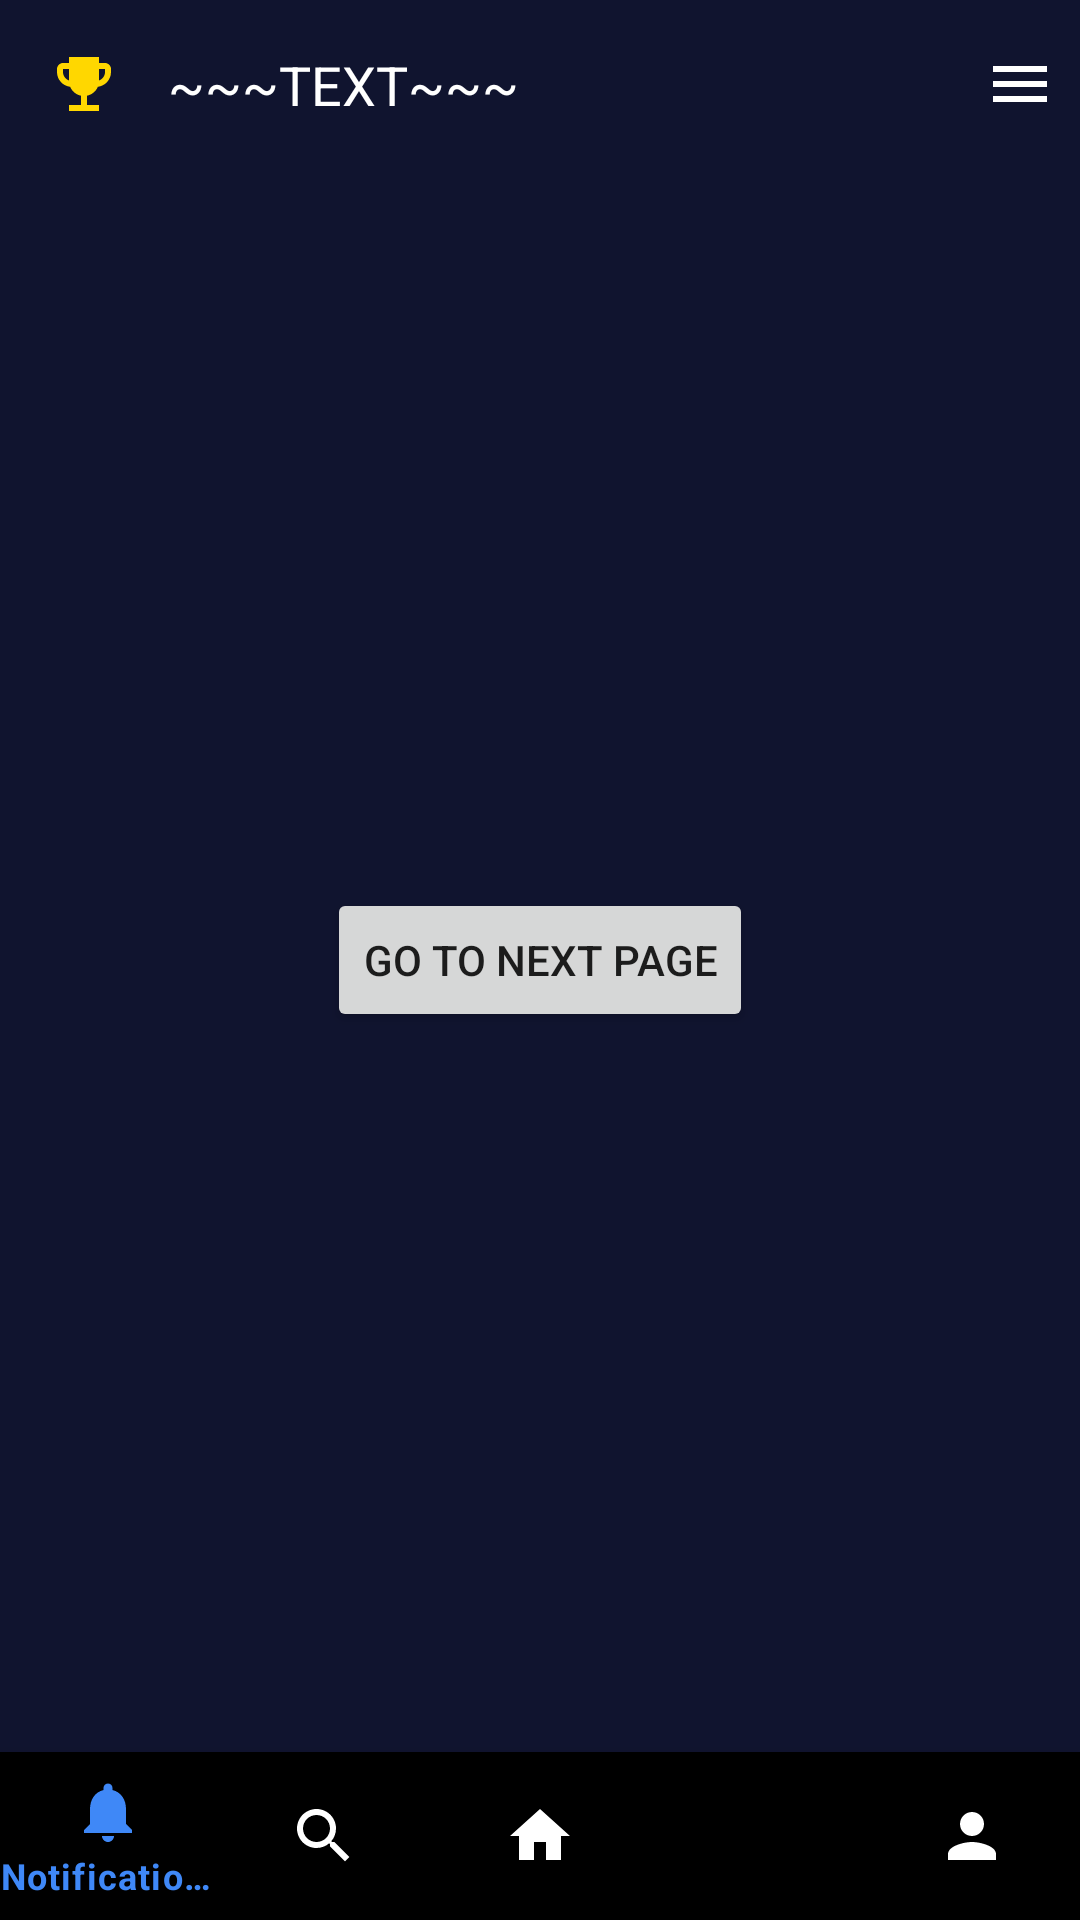

Here is an Android app screen rendered from its layout file. Give the layout XML and the strings, colors and styles it references.
<!-- AndroidManifest.xml: application theme AppTheme -->
<!-- res/layout/activity_main.xml -->
<?xml version="1.0" encoding="utf-8"?>
<androidx.constraintlayout.widget.ConstraintLayout xmlns:android="http://schemas.android.com/apk/res/android"
xmlns:app="http://schemas.android.com/apk/res-auto"
xmlns:tools="http://schemas.android.com/tools"
android:layout_width="match_parent"
android:layout_height="match_parent"
android:background="@color/navy_blue"
tools:context=".MainActivity">

<Button
    android:id="@+id/navigateButton"
    android:layout_width="wrap_content"
    android:layout_height="wrap_content"
    android:text="Go to Next Page"
    app:layout_constraintBottom_toBottomOf="parent"
    app:layout_constraintEnd_toEndOf="parent"
    app:layout_constraintStart_toStartOf="parent"
    app:layout_constraintTop_toTopOf="parent" />


<androidx.appcompat.widget.Toolbar
    android:id="@+id/toolbar"
    android:layout_width="match_parent"
    android:layout_height="?attr/actionBarSize"
    android:background="@color/navy_blue_dark"
    app:layout_constraintTop_toTopOf="parent">

    <androidx.constraintlayout.widget.ConstraintLayout
        android:layout_width="match_parent"
        android:layout_height="match_parent">

        <ImageView
            android:id="@+id/trophy_icon"
            android:layout_width="24dp"
            android:layout_height="24dp"
            android:src="@drawable/ic_trophy"
            app:layout_constraintBottom_toBottomOf="parent"
            app:layout_constraintStart_toStartOf="parent"
            app:layout_constraintTop_toTopOf="parent"
            app:tint="@color/gold" />

        <TextView
            android:id="@+id/toolbar_title"
            android:layout_width="wrap_content"
            android:layout_height="wrap_content"
            android:layout_marginStart="16dp"
            android:text="~~~TEXT~~~"
            android:textColor="@android:color/white"
            android:textSize="18sp"
            app:layout_constraintBottom_toBottomOf="parent"
            app:layout_constraintStart_toEndOf="@id/trophy_icon"
            app:layout_constraintTop_toTopOf="parent" />

        <ImageButton
            android:id="@+id/menu_button"
            android:layout_width="wrap_content"
            android:layout_height="wrap_content"
            android:background="?attr/selectableItemBackgroundBorderless"
            android:padding="8dp"
            android:src="@drawable/ic_menu"
            app:layout_constraintBottom_toBottomOf="parent"
            app:layout_constraintEnd_toEndOf="parent"
            app:layout_constraintTop_toTopOf="parent"
            app:tint="@android:color/white" />

    </androidx.constraintlayout.widget.ConstraintLayout>

</androidx.appcompat.widget.Toolbar>

<FrameLayout
    android:id="@+id/fragment_container"
    android:layout_width="0dp"
    android:layout_height="0dp"
    app:layout_constraintBottom_toTopOf="@id/bottom_navigation"
    app:layout_constraintEnd_toEndOf="parent"
    app:layout_constraintStart_toStartOf="parent"
    app:layout_constraintTop_toBottomOf="@id/toolbar" />

    <com.google.android.material.bottomnavigation.BottomNavigationView
        android:id="@+id/bottom_navigation"
        android:layout_width="match_parent"
        android:layout_height="wrap_content"
        android:background="@color/navy_blue_dark"
        app:itemIconTint="@color/bottom_nav_icon_color"
        app:itemTextColor="@color/bottom_nav_icon_color"
        app:layout_constraintBottom_toBottomOf="parent"
        app:menu="@menu/bottom_navigation_menu"
        tools:layout_editor_absoluteX="0dp" />

</androidx.constraintlayout.widget.ConstraintLayout>
<!-- resources referenced by this layout -->
<resources>
  <color name="gold">#FFD700</color>
  <color name="navy_blue">#10142F</color>
  <!-- drawable ic_menu (drawable) -->
  <?xml version="1.0" encoding="utf-8"?>
  <vector xmlns:android="http://schemas.android.com/apk/res/android"
      android:width="24dp"
      android:height="24dp"
      android:viewportWidth="24"
      android:viewportHeight="24"
      android:tint="#FFFFFF">
      <path
          android:fillColor="@android:color/white"
          android:pathData="M3,18h18v-2L3,16v2zM3,13h18v-2L3,11v2zM3,6v2h18L21,6L3,6z"/>
  </vector>
  <!-- drawable ic_trophy (drawable) -->
  <?xml version="1.0" encoding="utf-8"?>
  <vector xmlns:android="http://schemas.android.com/apk/res/android"
      android:width="24dp"
      android:height="24dp"
      android:viewportWidth="24"
      android:viewportHeight="24"
      android:tint="#FFDF00">
      <path
          android:fillColor="@android:color/white"
          android:pathData="M19,5h-2V3H7v2H5C3.9,5 3,5.9 3,7v1c0,2.55 1.92,4.63 4.39,4.94c0.63,1.5 1.98,2.63 3.61,2.96V19H7v2h10v-2h-4v-3.1c1.63,-0.33 2.98,-1.46 3.61,-2.96C19.08,12.63 21,10.55 21,8V7C21,5.9 20.1,5 19,5zM5,8V7h2v3.82C5.84,10.4 5,9.3 5,8zM19,8c0,1.3 -0.84,2.4 -2,2.82V7h2V8z"/>
  </vector>
  <style name="AppTheme" parent="Theme.MaterialComponents.Light.NoActionBar">
          
          <item name="colorPrimary">@color/blue</item>
          <item name="colorPrimaryDark">@color/navy_blue</item>
          <item name="colorAccent">@color/blue</item>
          <item name="android:screenOrientation">portrait</item>
      </style>
  <color name="blue">#3897F0</color>
</resources>
